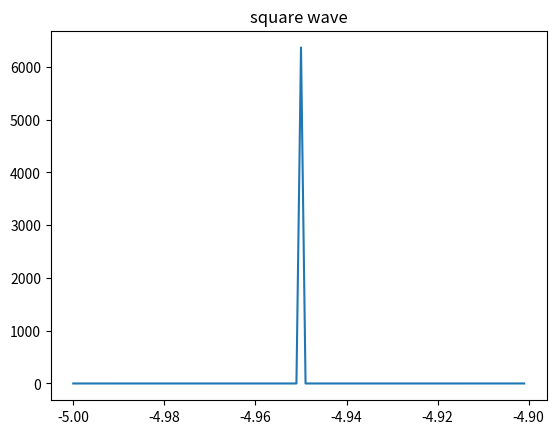

Here is the Python script that generated this plot:
import numpy as np
import matplotlib.pyplot as plt
from numpy.fft import fft,fftfreq,ifft,fftshift
from scipy import signal
###################TIME/MOMENTUM DOMAIN########################
p0 = 2
A = np.sqrt(1/(2*p0))
t = np.linspace(-5,5,10000)
y = np.zeros_like(t)
y[(t > -2)*(t<2)] = A
sample_signal = signal.square(2 * np.pi * 5 * t)

#################Frequency/Position Domain#####################
def plot_magnitude_spectrum(signal,title,f_ratio=1):
    fft_val = fft(signal)
    magnitude_spectrum = np.abs(fft_val)
    num_frequncy_bins = int(len(t) * f_ratio)
    plt.plot(t[:num_frequncy_bins],magnitude_spectrum[:num_frequncy_bins],label = title)
    plt.title(title)
    plt.show()

plot_magnitude_spectrum(sample_signal,"square wave",.01)
